Run: headless pygame with SDL's dummy video driver; simulated clock (each Clock.tick advances the game by its frame time, no real sleeping); random seed 0; keys injected as events and as key.get_pressed() state; no mouse input.
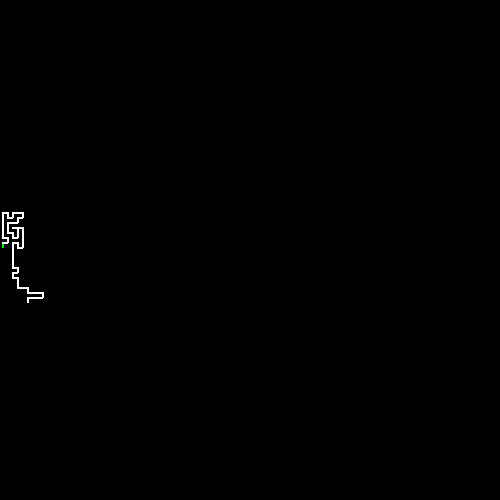
Frame 1 of 4 · flips 1–60 · no input
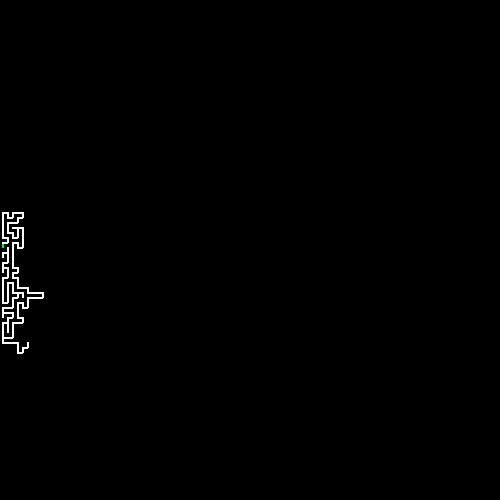
Frame 2 of 4 · flips 61–180 · tapped SPACE, RETURN · held RIGHT (→), D
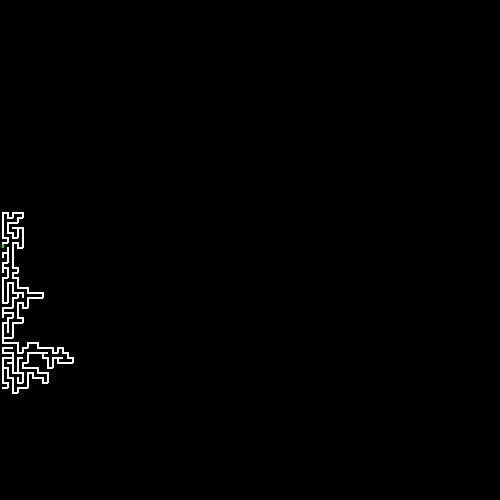
Frame 3 of 4 · flips 181–300 · held DOWN (↓), S
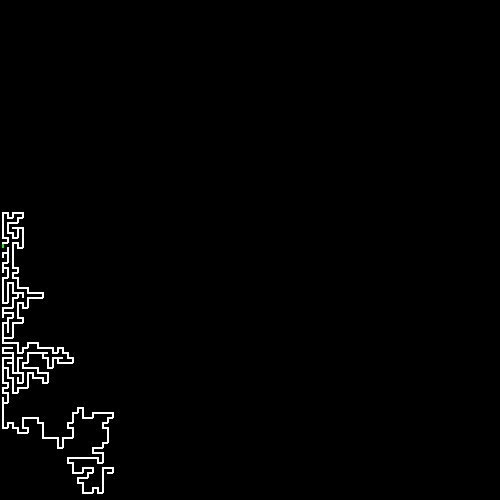
Frame 4 of 4 · flips 301–420 · held LEFT (←), A, UP (↑), W

The pygame program that drew these frames:

import random
import pygame

pygame.init()

#configure
tile = 5
dimensions = (100,100)
#configure

screen = pygame.display.set_mode((tile*dimensions[0], tile*dimensions[1]))

nodes = list()
stack = list()

color = pygame.Color('white')
color1 = pygame.Color('green')
color2 = pygame.Color('red')

nodes.append((1, random.randint(1, dimensions[1]+1)))
stack.append(nodes[0])

def test_empty(point):
    #right up left down
    vector = [False, False, False, False]

    if point[0]<dimensions[0] and not (point[0]+1, point[1]) in nodes:
        vector[0]=True
    if point[1]>1 and not (point[0], point[1]-1) in nodes:
        vector[1]=True
    if point[0]>1 and not (point[0]-1, point[1]) in nodes:
        vector[2]=True
    if point[1]<dimensions[1] and not (point[0], point[1]+1) in nodes:
        vector[3]=True

    return vector

def pick_turn(point):
    vector = test_empty(point)
    turns = list()
    turn_points = {1:(1,0), 2:(0,-1), 3:(-1,0), 4:(0,1)}

    for i in range(4):
        if vector[i]: turns.append(i+1)

    if any(turns):
        rand = random.choice(turns)
        new_point = (point[0]+turn_points[rand][0], point[1]+turn_points[rand][1])

        return new_point
    else:
        return None

def normalize(point):
    x = (point[0]-1)*tile+tile//2
    y = (point[1]-1)*tile+tile//2

    return (x,y)

while len(nodes)<dimensions[0]*dimensions[1]:
    point = pick_turn(stack[-1])

    if point!=None:
        #pygame.time.delay(20)
        nodes.append(point)
        stack.append(point)
    else:
        stack.pop()

    currentcolor=None

    if len(nodes)==2:
        currentcolor=color1
    elif len(nodes)<dimensions[0]*dimensions[1]:
        currentcolor=color
    else:
        currentcolor=color2

    pygame.draw.line(screen, currentcolor, normalize(stack[-2]), normalize(stack[-1]), int(tile/2))

    pygame.display.flip()

##for p in range(1, len(stack)):
##    pygame.draw.line(screen, currentcolor, normalize(stack[p]), normalize(stack[p-1]), 1)
##
##pygame.display.flip()
